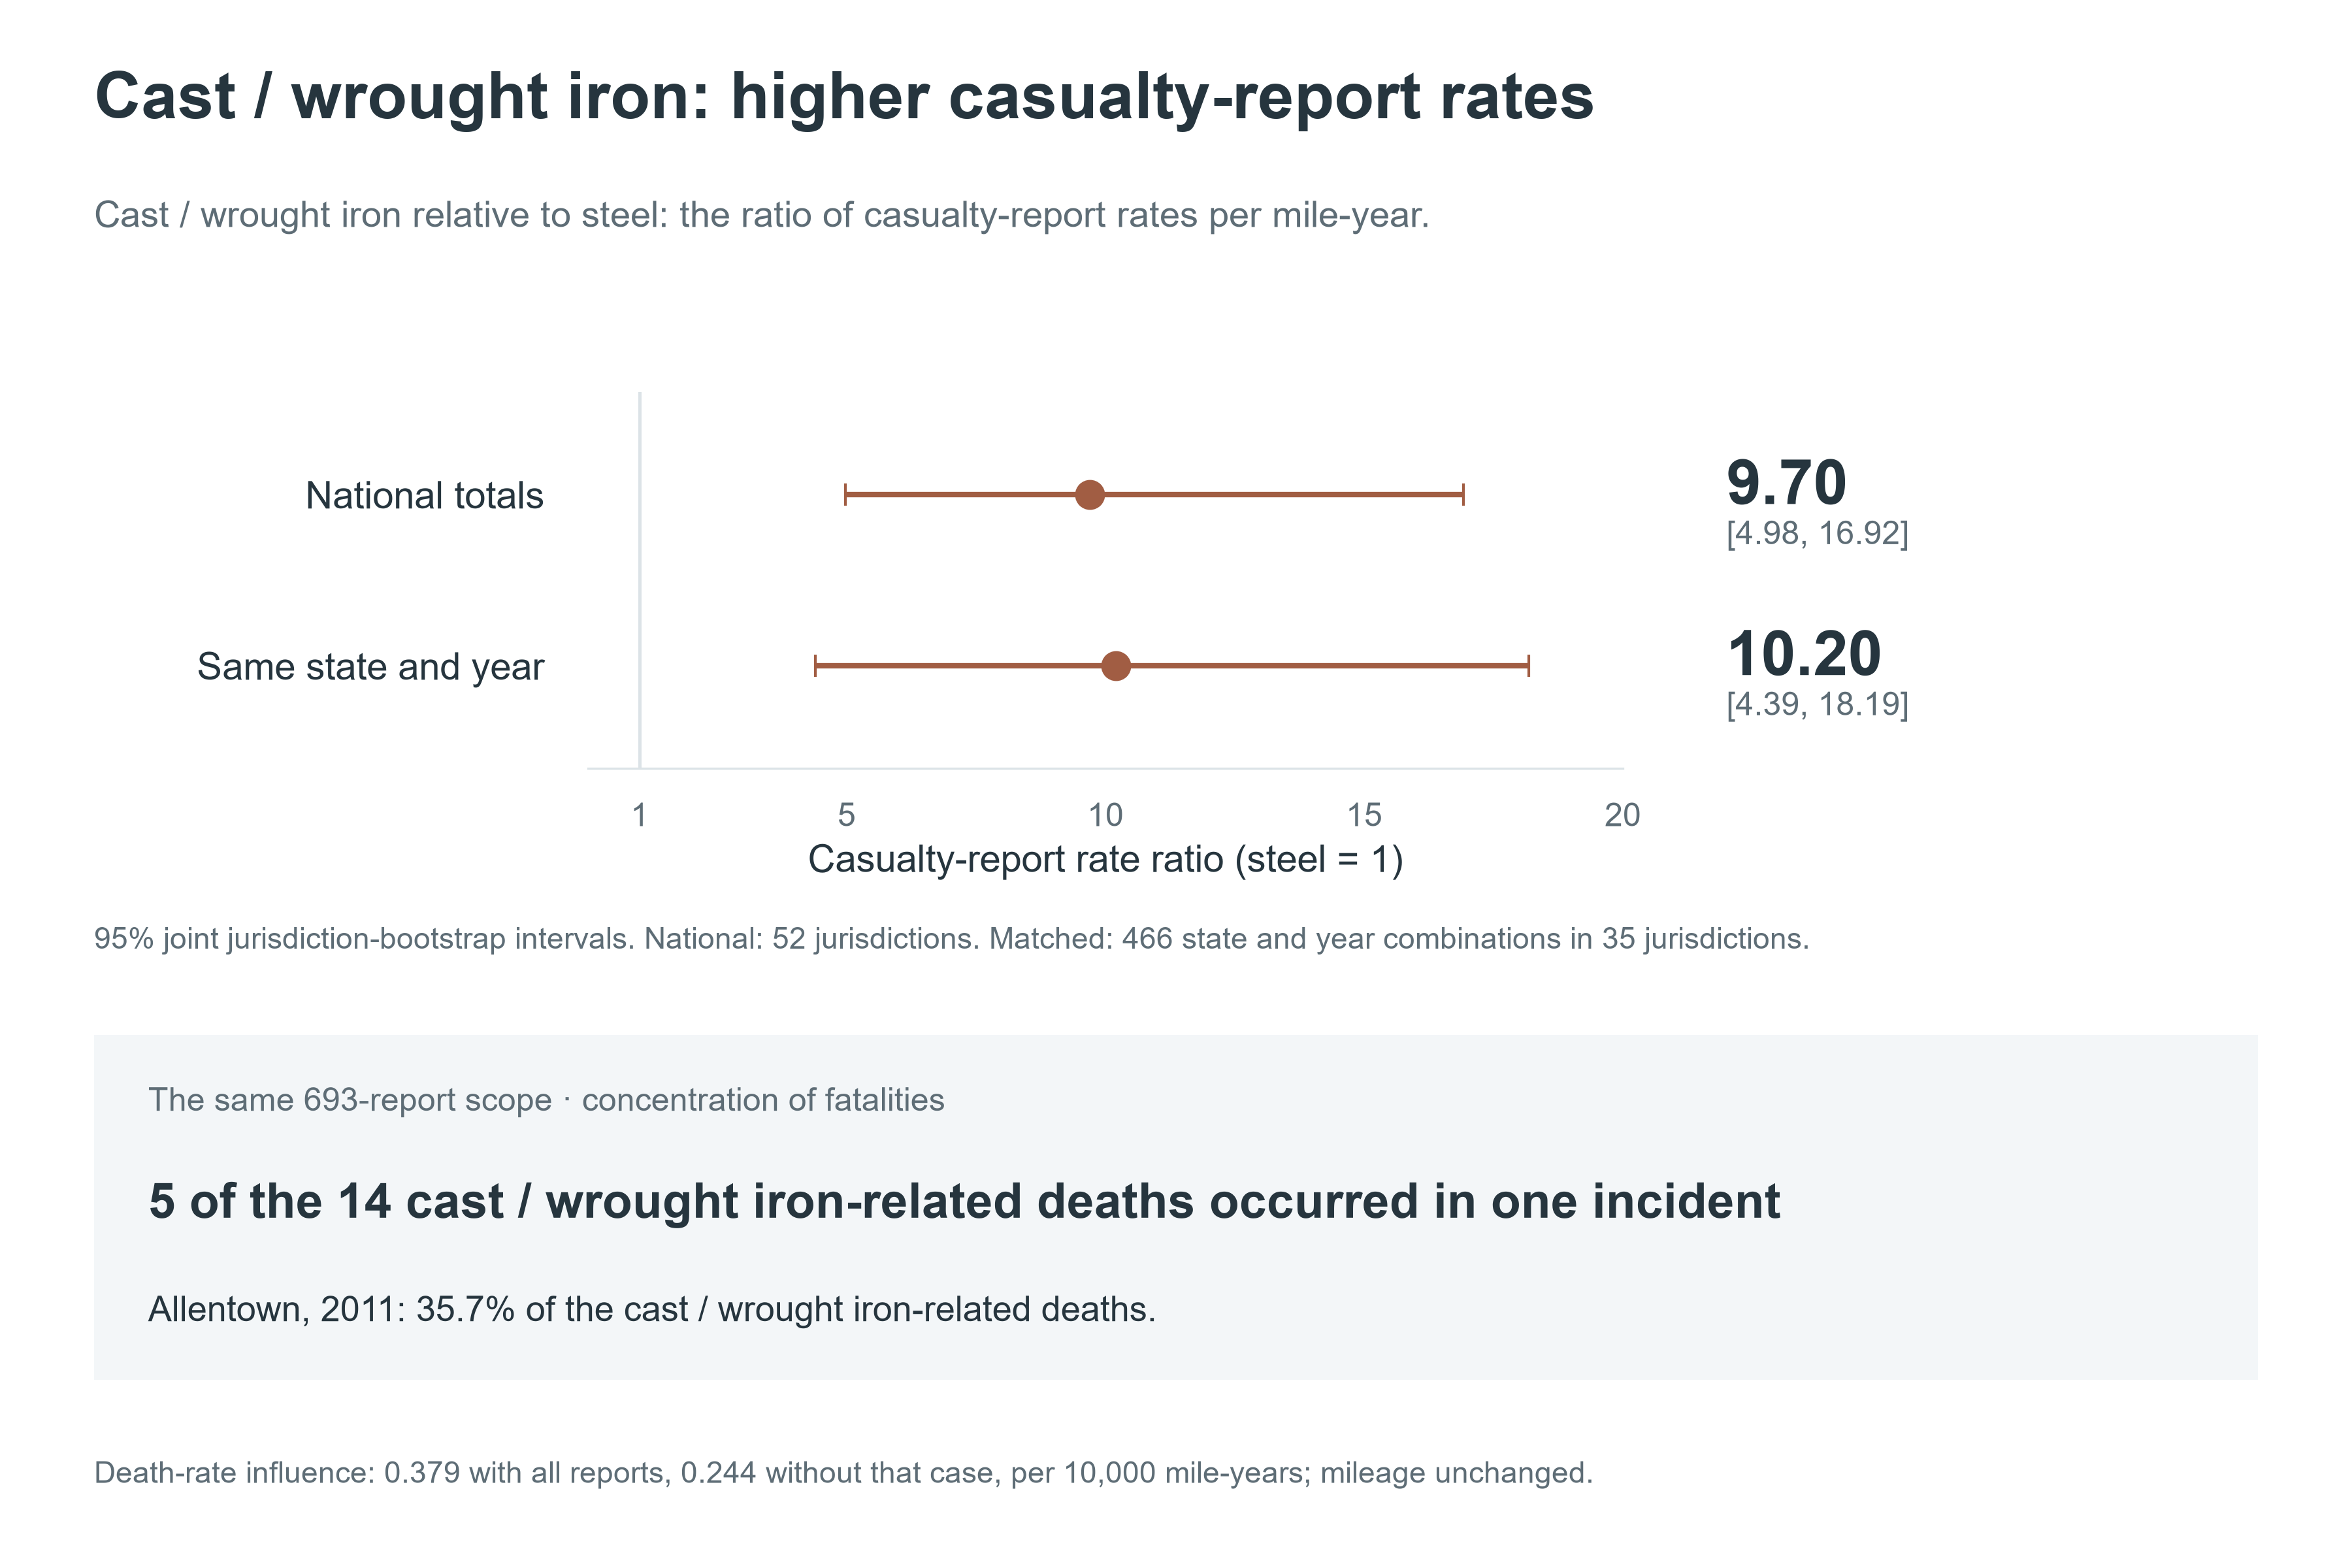

The data file committed next to this chart (first rows):
comparison, rate_ratio, low, high, jurisdictions, fatalities, allentown_fatalities, full_death_rate, without_case_death_rate
national, 9.698, 4.979, 16.92, 52.0, , , , 
same_state_year, 10.2, 4.393, 18.19, 35.0, , , , 
death_concentration, , , , , 14.0, 5.0, 0.3792, 0.2438
